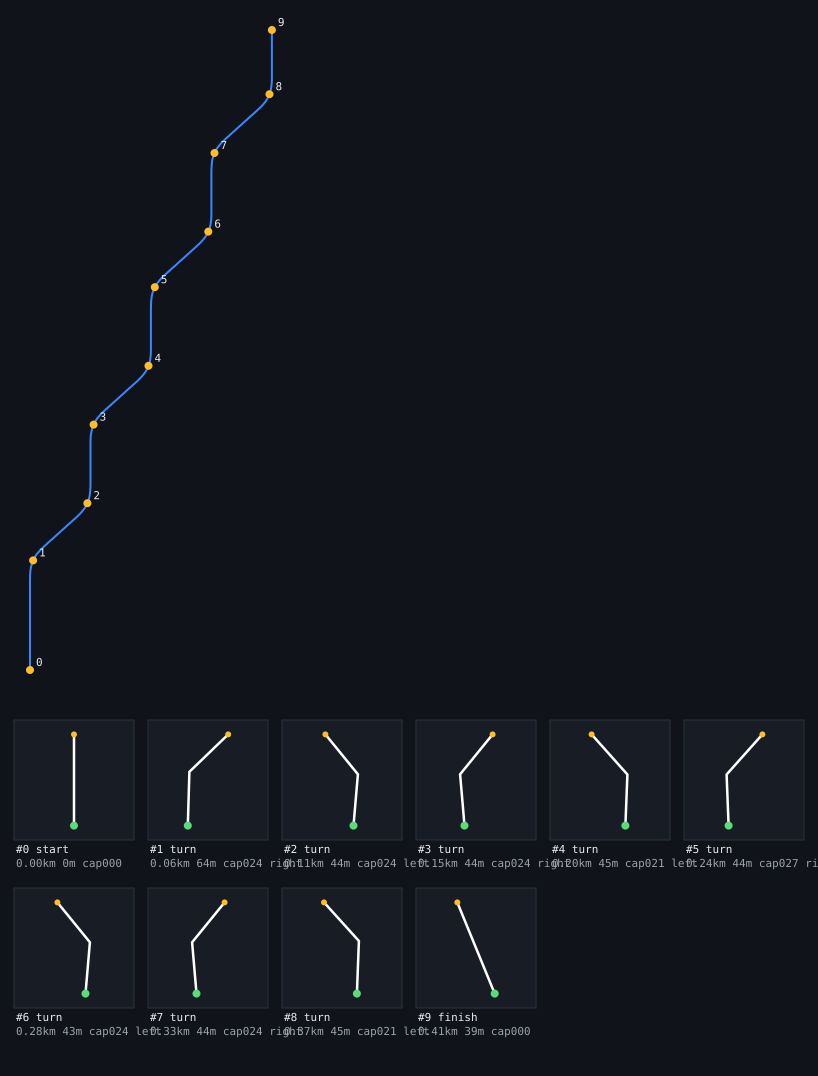

The data file committed next to this chart (first rows):
# scenario synthetic ride
0.00, 0.000, 100, 0.000, 0.0, 0, 0, 15.00, 0, 0.00
0.13, 0.000, 100, 2.000, 0.0, 0, 0, 15.00, 0, 2.00
0.27, 0.000, 100, 4.000, 0.0, 0, 0, 15.00, 0, 4.00
0.40, 0.000, 100, 6.000, 0.0, 0, 0, 15.00, 0, 6.00
0.53, 0.000, 100, 8.000, 0.0, 0, 0, 15.00, 0, 8.00
0.67, 0.000, 100, 10, 0.0, 0, 0, 15.00, 0, 10.00
0.80, 0.000, 100, 12, 0.0, 0, 0, 15.00, 0, 12.00
0.93, 0.000, 100, 14, 0.0, 0, 0, 15.00, 0, 14.00
1.07, 0.000, 100, 16, 0.0, 0, 0, 15.00, 0, 16.00
1.20, 0.000, 100, 18, 0.0, 0, 0, 15.00, 0, 18.00
1.33, 0.000, 100, 20, 0.0, 0, 0, 15.00, 0, 20.00
1.47, 0.000, 100, 22, 0.0, 0, 0, 15.00, 0, 22.00
1.60, 0.000, 100, 24, 0.0, 0, 0, 15.00, 0, 24.00
1.73, 0.000, 100, 26, 0.0, 0, 0, 15.00, 0, 26.00
1.87, 0.000, 100, 28, 0.0, 0, 0, 15.00, 0, 28.00
2.00, 0.000, 100, 30, 0.0, 0, 0, 15.00, 0, 30.00
2.13, 0.000, 100, 32, 0.0, 0, 0, 15.00, 0, 32.00
2.27, 0.000, 100, 34, 0.0, 0, 0, 15.00, 0, 34.00
2.40, 0.000, 100, 36, 0.0, 0, 0, 15.00, 0, 36.00
2.53, 0.000, 100, 38, 0.0, 0, 0, 15.00, 0, 38.00
2.67, 0.000, 100, 40, 0.0, 0, 0, 15.00, 0, 40.00
2.80, 0.000, 100, 42, 0.0, 0, 0, 15.00, 0, 42.00
2.93, 0.000, 100, 44, 0.0, 0, 0, 15.00, 0, 44.00
3.07, 0.000, 100, 46, 0.0, 0, 0, 15.00, 0, 46.00
3.20, 0.000, 100, 48, 0.0, 0, 0, 15.00, 0, 48.00
3.33, 0.000, 100, 50, 0.0, 0, 0, 15.00, 0, 50.00
3.47, 0.000, 100, 52, 0.0, 0, 0, 15.00, 0, 52.00
3.60, 0.000, 100, 54, 0.0, 0, 0, 15.00, 0, 54.00
3.73, 0.000, 100, 56, 0.0, 0, 0, 15.00, 0, 56.00
3.87, 0.000, 100, 58, 0.0, 0, 0, 15.00, 0, 58.00
4.00, 0.000, 100, 60, 0.0, 0, 0, 15.00, 0, 60.00
4.13, 0.334, 100, 61.97, 9.6, 0, 0, 11.00, 0, 62.00
4.32, 0.991, 100, 63.86, 19.2, 0, 0, 11.00, 0, 64.00
4.50, 1.955, 100, 65.61, 28.8, 0, 0, 11.00, 0, 66.00
4.68, 3.197, 100, 67.18, 38.4, 0, 0, 11.00, 0, 68.00
4.86, 4.683, 100, 68.52, 48.0, 0, 0, 11.00, 0, 70.00
5.04, 6.170, 100, 69.86, 48.0, 0, 0, 14.00, 0, 72.00
5.19, 7.656, 100, 71.2, 48.0, 0, 0, 14.00, 0, 74.00
5.33, 9.142, 100, 72.53, 48.0, 0, 0, 14.00, 0, 76.00
5.47, 10.63, 100, 73.87, 48.0, 0, 0, 14.00, 0, 78.00
5.61, 12.12, 100, 75.21, 48.0, 0, 0, 14.00, 0, 80.00
5.76, 13.6, 100, 76.55, 48.0, 0, 0, 14.00, 0, 82.00
5.90, 15.09, 100, 77.89, 48.0, 0, 0, 14.00, 0, 84.00
6.04, 16.57, 100, 79.22, 48.0, 0, 0, 14.00, 0, 86.00
6.19, 18.06, 100, 80.56, 48.0, 0, 0, 14.00, 0, 88.00
6.33, 19.55, 100, 81.9, 48.0, 0, 0, 14.00, 0, 90.00
6.47, 21.03, 100, 83.24, 48.0, 0, 0, 14.00, 0, 92.00
6.61, 22.52, 100, 84.58, 48.0, 0, 0, 14.00, 0, 94.00
6.76, 24, 100, 85.92, 48.0, 0, 0, 14.00, 0, 96.00
6.90, 25.49, 100, 87.25, 48.0, 0, 0, 14.00, 0, 98.00
7.04, 26.98, 100, 88.59, 48.0, 0, 0, 14.00, 0, 100
7.19, 28.46, 100, 89.93, 48.0, 0, 0, 14.00, 0, 102
7.33, 29.95, 100, 91.27, 48.0, 0, 0, 14.00, 0, 104
7.47, 31.19, 100, 92.84, 38.4, 0, 0, 11.00, 0, 106
7.65, 32.16, 100, 94.59, 28.8, 0, 0, 11.00, 0, 108
7.83, 32.81, 100, 96.48, 19.2, 0, 0, 11.00, 0, 110
8.02, 33.15, 100, 98.45, 9.6, 0, 0, 11.00, 0, 112
8.20, 33.15, 100, 100.5, 0.0, 0, 0, 11.00, 0, 114
8.38, 33.15, 100, 102.5, 0.0, 0, 0, 14.00, 0, 116
8.52, 33.15, 100, 104.5, 0.0, 0, 0, 14.00, 0, 118
... 147 more rows
